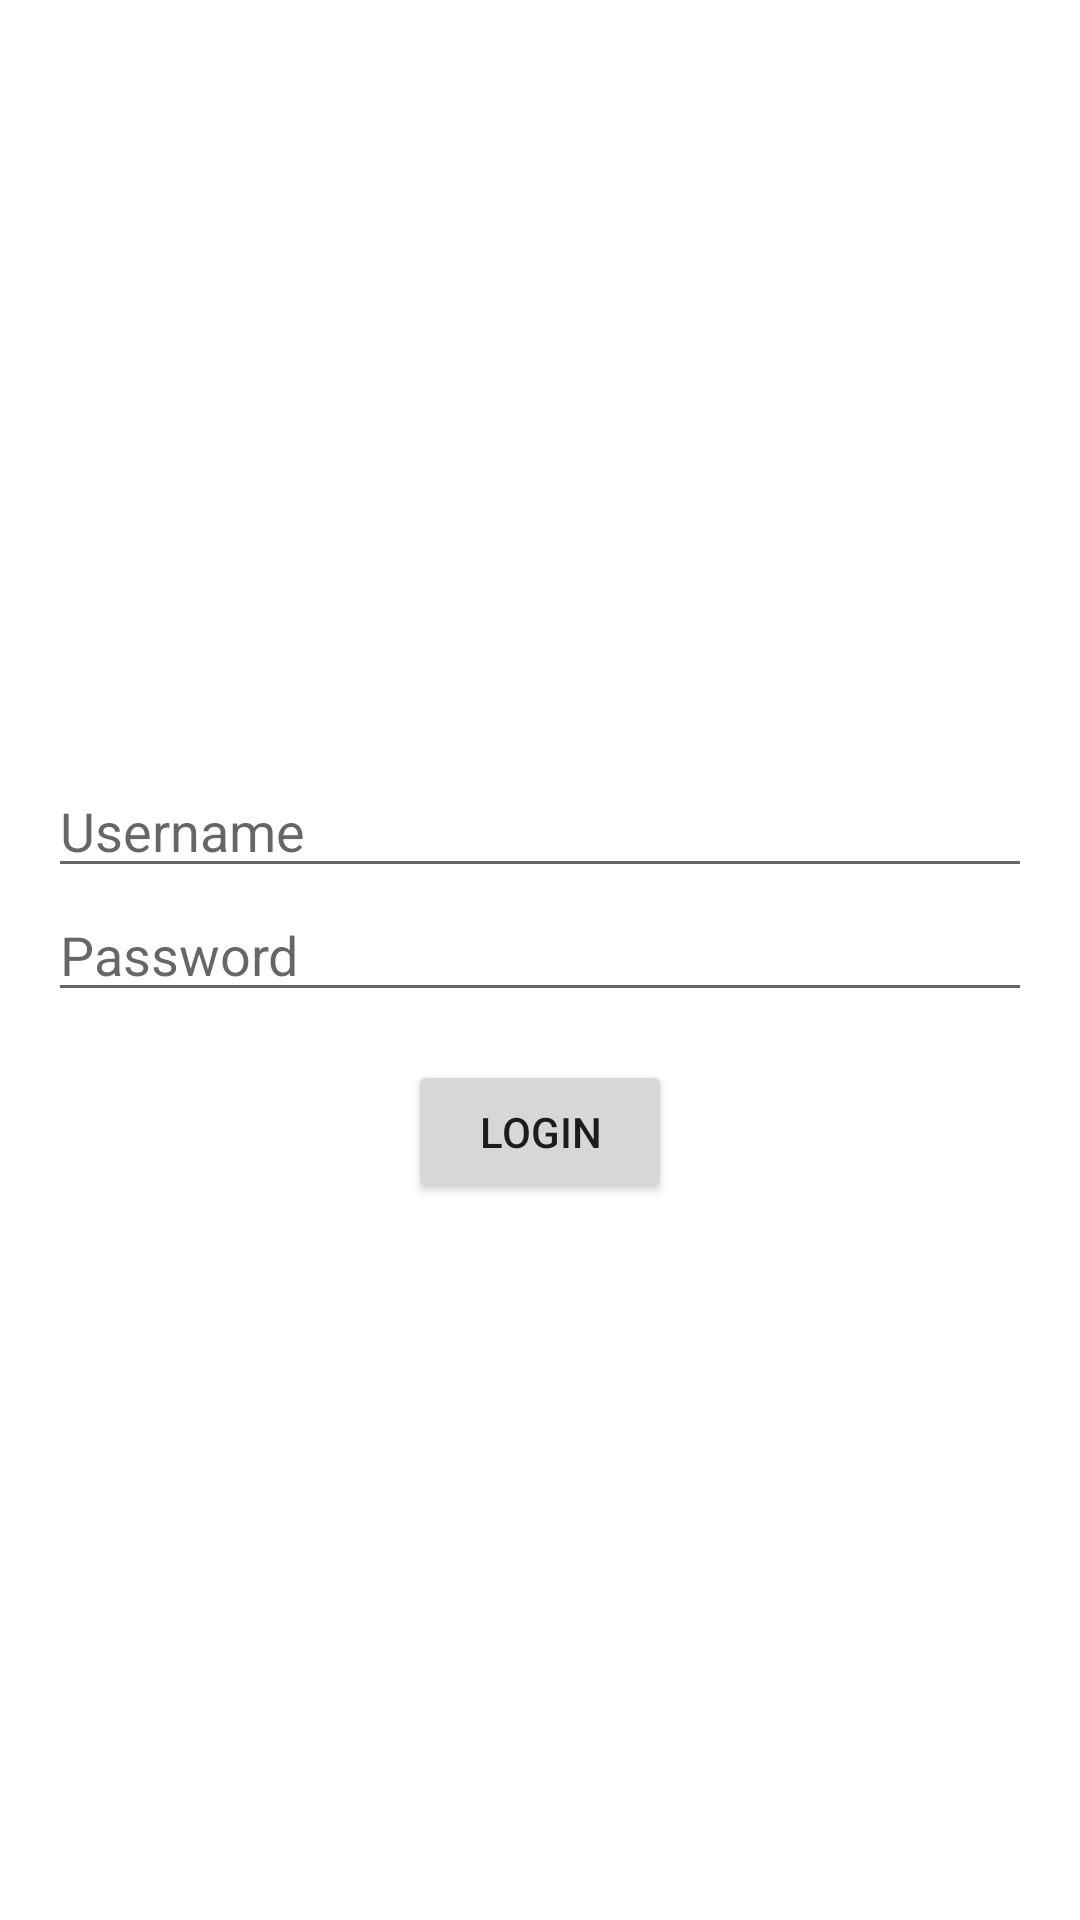

Produce the Android XML layout that renders to this screen, including the resource entries it uses.
<!-- AndroidManifest.xml: application theme Theme.PAM_Login_App -->
<!-- res/layout/activity_login.xml -->
<?xml version="1.0" encoding="utf-8"?>
<LinearLayout xmlns:android="http://schemas.android.com/apk/res/android"
    xmlns:app="http://schemas.android.com/apk/res-auto"
    xmlns:tools="http://schemas.android.com/tools"
    android:layout_width="match_parent"
    android:layout_height="match_parent"
    android:orientation="vertical"
    android:padding="16dp"
    tools:context=".ui.login.LoginActivity"
    android:gravity="center">

    <ImageView
        android:layout_width="wrap_content"
        android:layout_height="wrap_content"
        android:src="@mipmap/ic_launcher_round"
        android:layout_gravity="center"
        android:layout_marginBottom="16dp" />

    <EditText
        android:id="@+id/usernameEditText"
        android:layout_width="match_parent"
        android:layout_height="wrap_content"
        android:hint="Username"
        android:inputType="text" />

    <EditText
        android:id="@+id/passwordEditText"
        android:layout_width="match_parent"
        android:layout_height="wrap_content"
        android:hint="Password"
        android:inputType="textPassword" />

    <Button
        android:id="@+id/loginButton"
        android:layout_width="wrap_content"
        android:layout_height="wrap_content"
        android:text="Login"
        android:layout_gravity="center_horizontal"
        android:layout_marginTop="16dp" />





























</LinearLayout>
<!-- resources referenced by this layout -->
<resources>
  <style name="Theme.PAM_Login_App" parent="Theme.MaterialComponents.DayNight.DarkActionBar">
          
          <item name="colorPrimary">@color/purple_500</item>
          <item name="colorPrimaryVariant">@color/purple_700</item>
          <item name="colorOnPrimary">@color/white</item>
          
          <item name="colorSecondary">@color/teal_200</item>
          <item name="colorSecondaryVariant">@color/teal_700</item>
          <item name="colorOnSecondary">@color/black</item>
          
          <item name="android:statusBarColor">?attr/colorPrimaryVariant</item>
          
      </style>
  <!-- not gathered from this repository: default colours our renderer supplied (Android Studio template values) -->
  <color name="purple_500">#FF6200EE</color>
  <color name="purple_700">#FF3700B3</color>
  <color name="teal_200">#FF03DAC5</color>
  <color name="teal_700">#FF018786</color>
  <color name="black">#FF000000</color>
  <color name="white">#FFFFFFFF</color>
</resources>
